Dataset: data (GitHub, Gizemcumen/Data_collection_device). Classes: augmented bad, augmented good, bad, good.

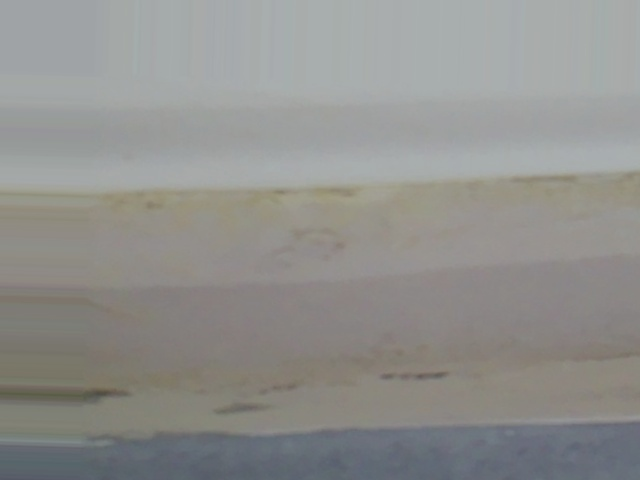
Label: augmented bad

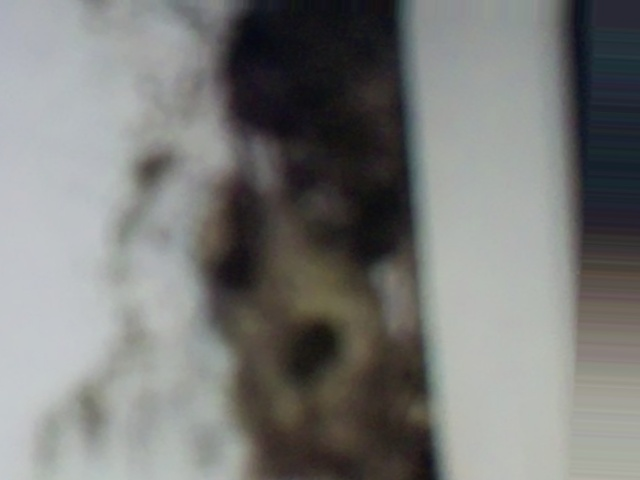
Label: augmented bad

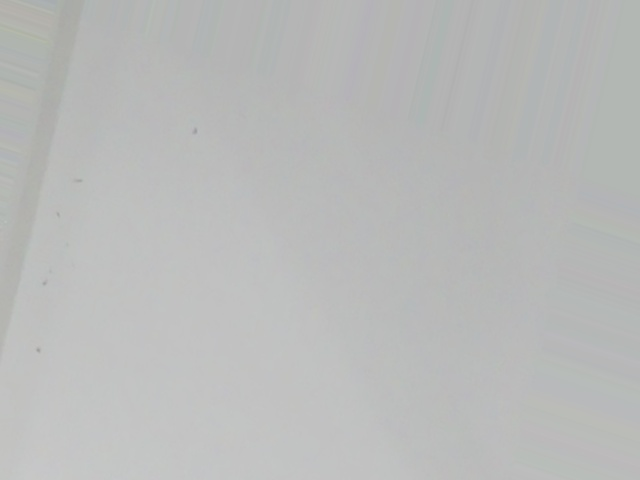
Label: augmented bad

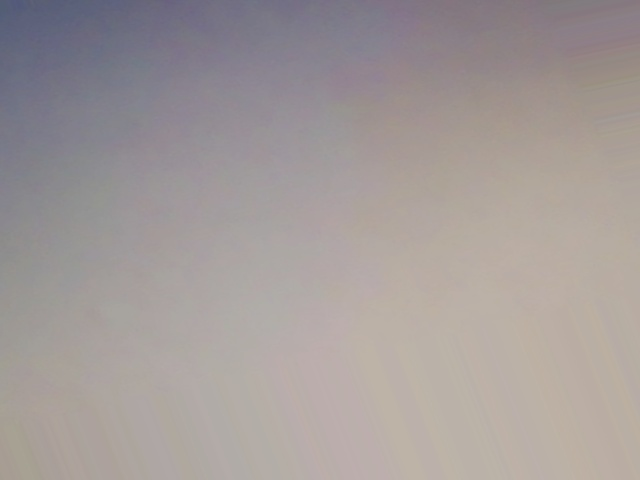
Label: augmented good

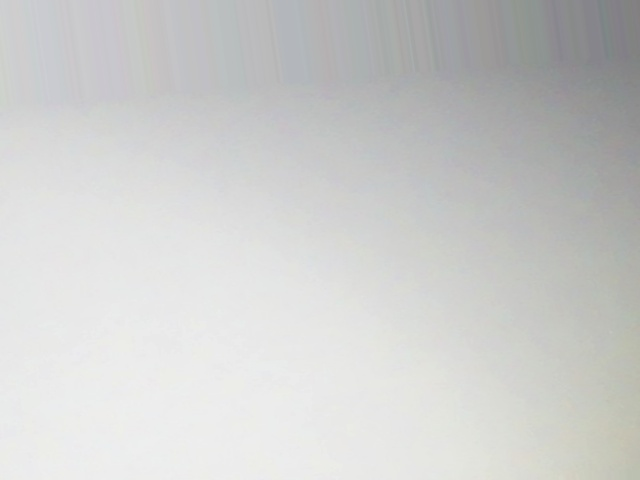
Label: augmented good

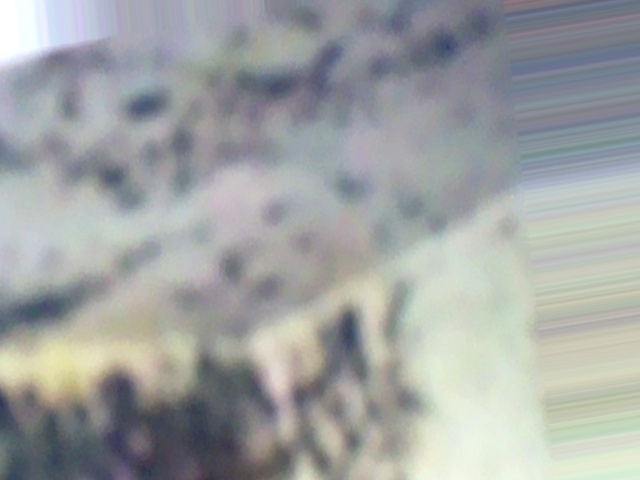
Label: augmented bad
